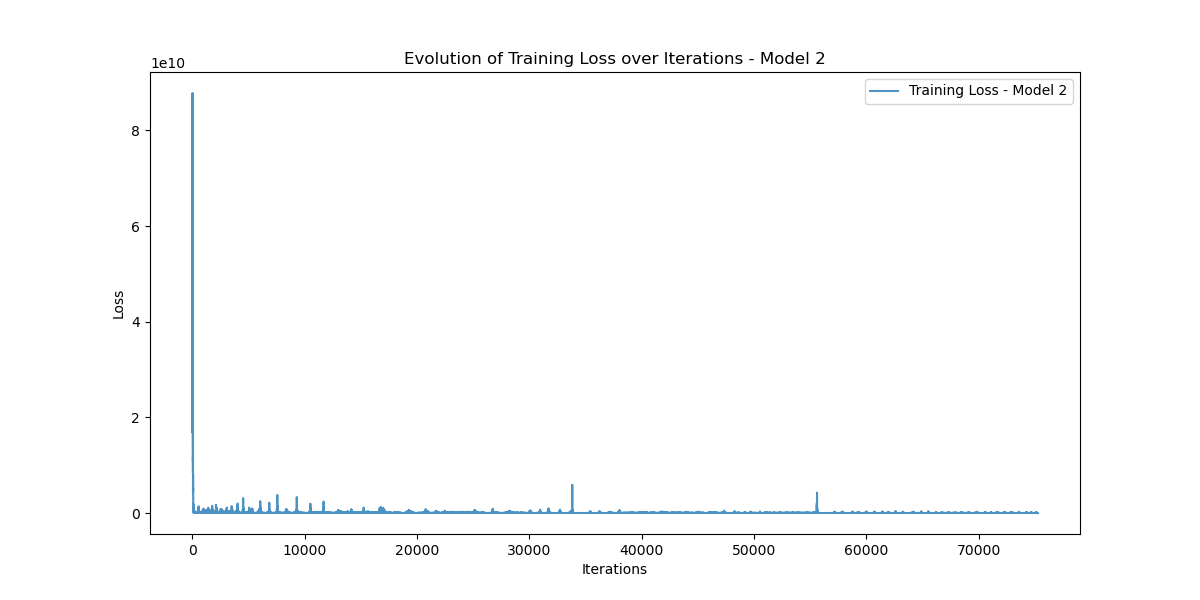

Data behind this chart, as committed beside it:
Iteration, Training_Loss
0, 21168669000
1, 56341545000
2, 26740337000
3, 22005550000
4, 69705155000
5, 41670242000
6, 28040468000
7, 55910660000
8, 65507623000
9, 82502115000
10, 62748040000
11, 28949682000
12, 51798720000
13, 43543306000
14, 56458093000
15, 24276519000
16, 54091088000
17, 63027642000
18, 87837426000
19, 62591390000
20, 54073094000
21, 55294476000
22, 62974090000
23, 61195270000
24, 23245130000
25, 16836969000
26, 56844760000
27, 36223990000
28, 48618380000
29, 83176880000
30, 33889483000
31, 21168566000
32, 56340890000
33, 26740030000
34, 22005260000
35, 69703290000
36, 41669067000
37, 28038316000
38, 55903600000
39, 65487120000
40, 82443810000
41, 62673980000
42, 28877427000
43, 51592370000
44, 43160340000
45, 55117177000
46, 23788085000
47, 50716130000
48, 52096623000
49, 64527790000
50, 39852090000
51, 18706477000
52, 12828759000
53, 45285530000
54, 25284514000
55, 16675944000
56, 9779601000
57, 22867839000
58, 19679013000
59, 18012482000
... 75,208 more rows
